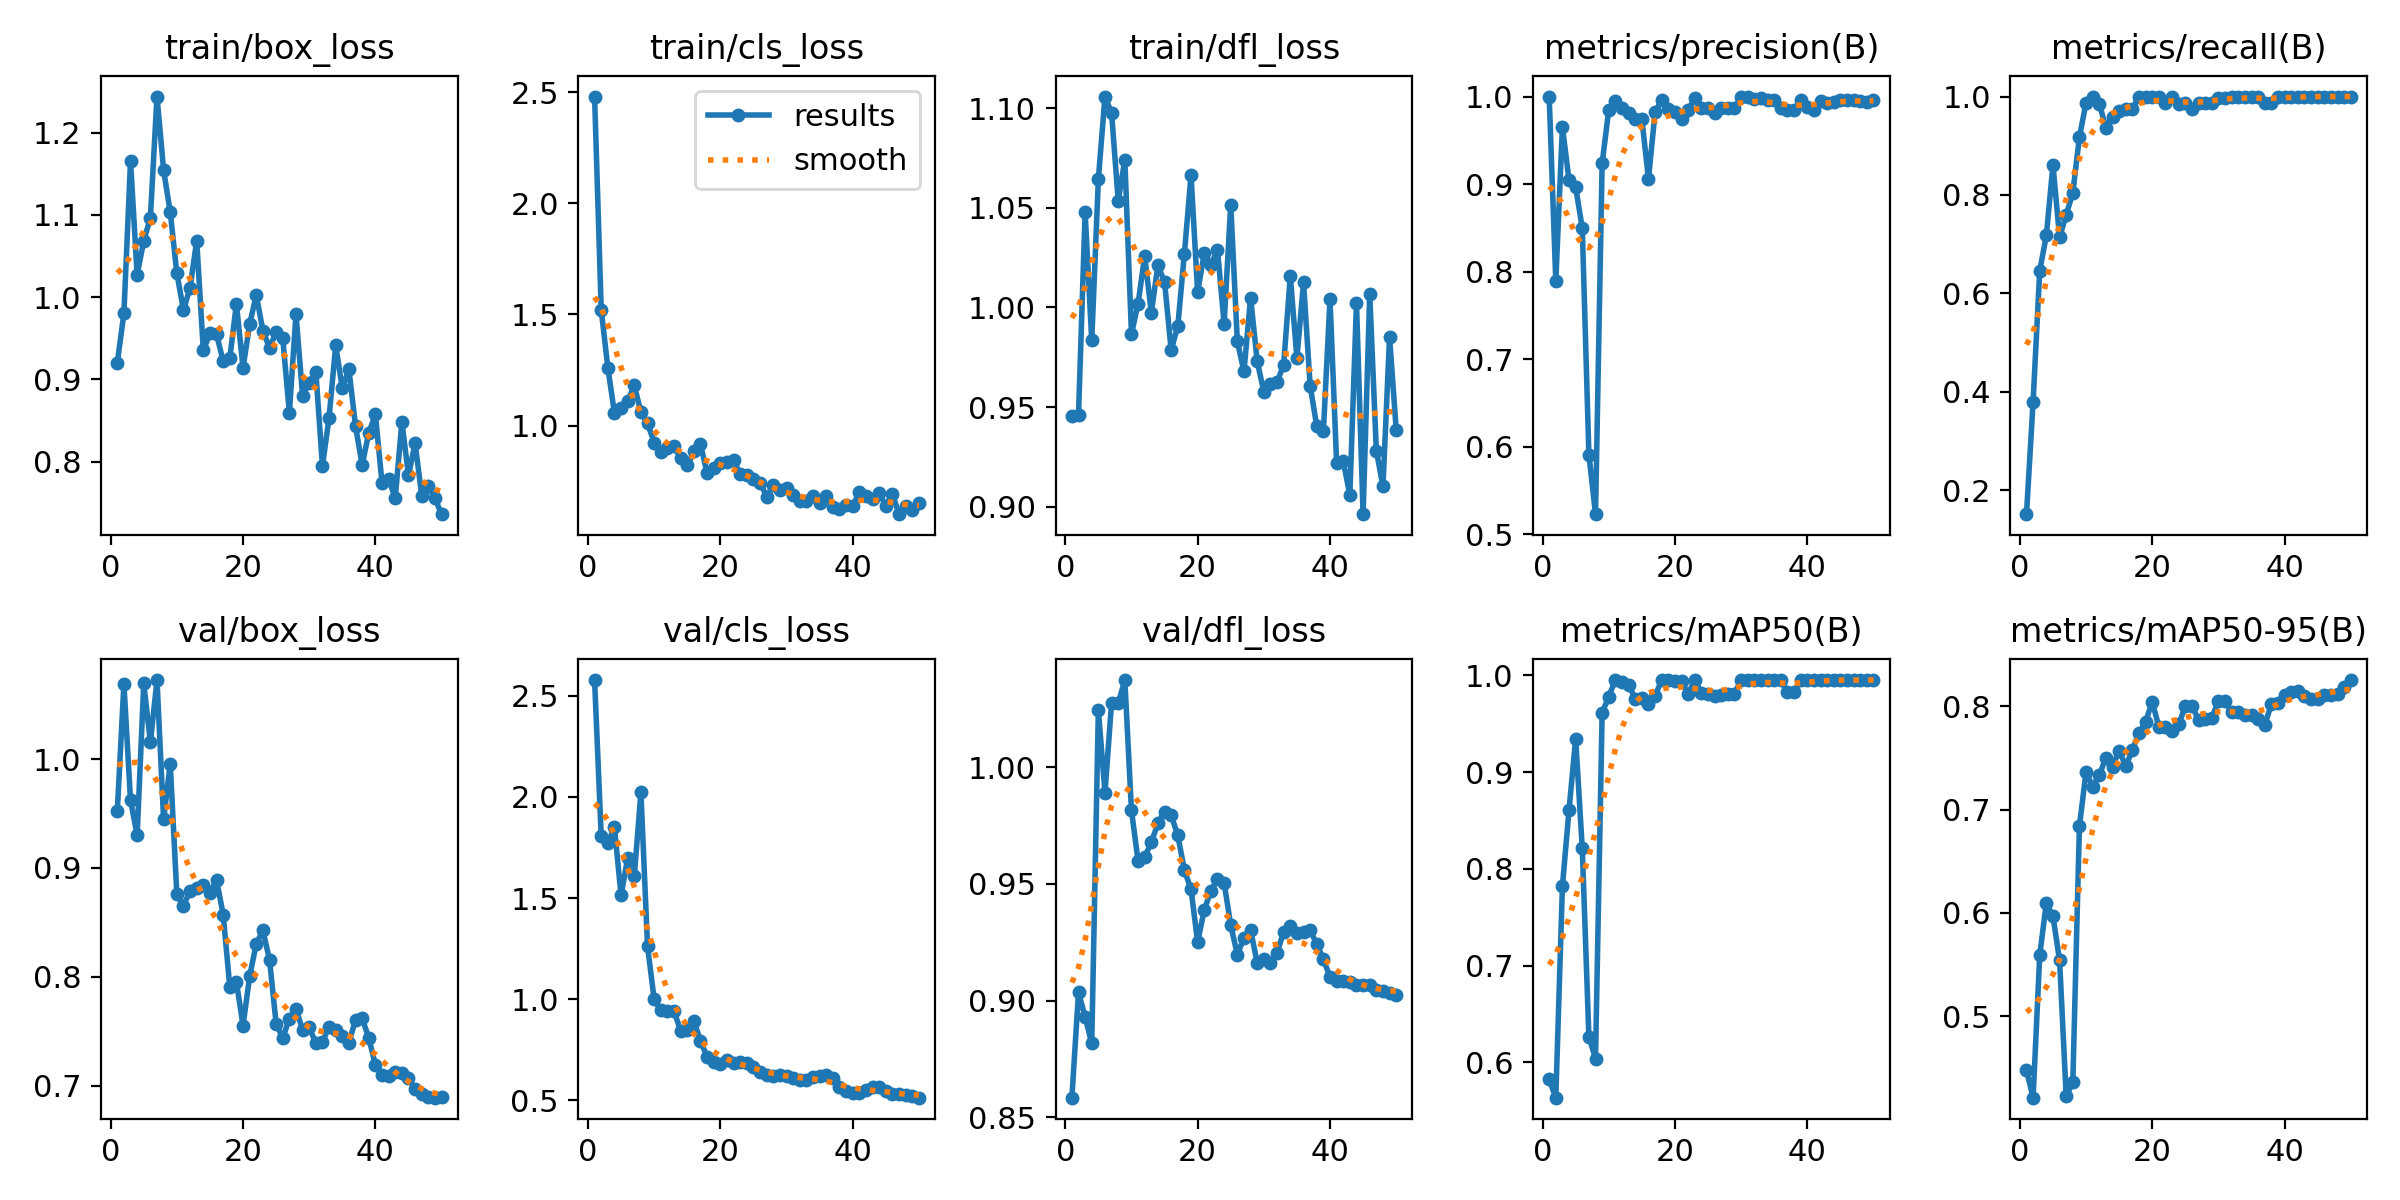

The data file committed next to this chart (first rows):
epoch, time, train/box_loss, train/cls_loss, train/dfl_loss, metrics/precision(B), metrics/recall(B), metrics/mAP50(B), metrics/mAP50-95(B), val/box_loss, val/cls_loss, val/dfl_loss, lr/pg0, lr/pg1, lr/pg2
1, 7.227, 0.9199, 2.482, 0.9454, 1, 0.1512, 0.5826, 0.4475, 0.952, 2.577, 0.8584, 0.00038, 0.00038, 0.00038
2, 14.02, 0.9802, 1.522, 0.9459, 0.7891, 0.3797, 0.5636, 0.4211, 1.069, 1.808, 0.9035, 0.0007646, 0.0007646, 0.0007646
3, 21.13, 1.165, 1.261, 1.048, 0.9651, 0.6456, 0.7823, 0.5589, 0.9623, 1.774, 0.8931, 0.001133, 0.001133, 0.001133
4, 28.14, 1.027, 1.056, 0.9834, 0.9043, 0.7177, 0.8609, 0.6098, 0.93, 1.849, 0.8816, 0.001486, 0.001486, 0.001486
5, 34.85, 1.068, 1.077, 1.064, 0.8966, 0.8608, 0.9342, 0.5966, 1.07, 1.513, 1.024, 0.001823, 0.001823, 0.001823
6, 41.67, 1.096, 1.11, 1.106, 0.8494, 0.7139, 0.8211, 0.5541, 1.015, 1.698, 0.9891, 0.001802, 0.001802, 0.001802
7, 48.47, 1.244, 1.181, 1.098, 0.5909, 0.7595, 0.6265, 0.4224, 1.073, 1.608, 1.028, 0.001762, 0.001762, 0.001762
8, 55.53, 1.154, 1.06, 1.054, 0.5228, 0.8045, 0.604, 0.4359, 0.9446, 2.022, 1.027, 0.001723, 0.001723, 0.001723
9, 62.52, 1.103, 1.011, 1.074, 0.9236, 0.9177, 0.961, 0.6842, 0.9956, 1.262, 1.037, 0.001683, 0.001683, 0.001683
10, 69.48, 1.029, 0.9234, 0.9866, 0.9848, 0.9873, 0.9779, 0.7366, 0.8757, 0.9999, 0.9815, 0.001644, 0.001644, 0.001644
11, 76.4, 0.9845, 0.8796, 1.002, 0.995, 1, 0.995, 0.722, 0.8654, 0.9459, 0.9598, 0.001604, 0.001604, 0.001604
12, 83.55, 1.011, 0.8967, 1.026, 0.9873, 0.9856, 0.9934, 0.7331, 0.879, 0.9416, 0.9615, 0.001564, 0.001564, 0.001564
13, 90.36, 1.069, 0.9089, 0.9974, 0.9807, 0.9367, 0.9902, 0.7503, 0.8819, 0.9409, 0.9678, 0.001525, 0.001525, 0.001525
14, 97.2, 0.9353, 0.8536, 1.021, 0.9743, 0.9591, 0.9756, 0.7415, 0.8844, 0.8446, 0.9759, 0.001485, 0.001485, 0.001485
15, 103.9, 0.9558, 0.8202, 1.013, 0.9746, 0.9706, 0.9767, 0.7571, 0.8772, 0.8476, 0.981, 0.001446, 0.001446, 0.001446
16, 110.7, 0.9546, 0.8846, 0.9787, 0.9059, 0.9749, 0.9704, 0.742, 0.889, 0.8945, 0.9794, 0.001406, 0.001406, 0.001406
17, 117.4, 0.9222, 0.9166, 0.9905, 0.982, 0.9747, 0.9787, 0.7577, 0.8572, 0.7938, 0.9708, 0.001366, 0.001366, 0.001366
18, 124.7, 0.9258, 0.7848, 1.027, 0.9966, 1, 0.995, 0.7742, 0.7907, 0.716, 0.9559, 0.001327, 0.001327, 0.001327
19, 131.8, 0.9918, 0.8076, 1.066, 0.9853, 1, 0.9948, 0.7849, 0.7954, 0.6885, 0.9477, 0.001287, 0.001287, 0.001287
20, 138.7, 0.914, 0.831, 1.008, 0.982, 1, 0.9938, 0.8046, 0.7552, 0.6811, 0.925, 0.001248, 0.001248, 0.001248
21, 145.5, 0.967, 0.8365, 1.027, 0.9739, 1, 0.9937, 0.78, 0.8004, 0.6989, 0.9389, 0.001208, 0.001208, 0.001208
22, 152.3, 1.003, 0.8432, 1.021, 0.9847, 0.9873, 0.9808, 0.7801, 0.8304, 0.6871, 0.947, 0.001168, 0.001168, 0.001168
23, 159.1, 0.9592, 0.7806, 1.029, 0.9981, 1, 0.995, 0.7763, 0.8426, 0.6876, 0.9522, 0.001129, 0.001129, 0.001129
24, 165.8, 0.9384, 0.7768, 0.9917, 0.9873, 0.9856, 0.9814, 0.7827, 0.8158, 0.6826, 0.9505, 0.001089, 0.001089, 0.001089
25, 172.4, 0.9571, 0.7601, 1.052, 0.9873, 0.9869, 0.9809, 0.7999, 0.757, 0.6649, 0.9323, 0.00105, 0.00105, 0.00105
26, 179.1, 0.9501, 0.7428, 0.983, 0.9812, 0.9747, 0.979, 0.8006, 0.7438, 0.6404, 0.9197, 0.00101, 0.00101, 0.00101
27, 185.8, 0.8595, 0.6792, 0.9678, 0.9872, 0.9873, 0.9792, 0.7864, 0.7616, 0.6258, 0.9269, 0.0009704, 0.0009704, 0.0009704
28, 192.9, 0.9793, 0.73, 1.005, 0.9865, 0.9873, 0.9801, 0.7873, 0.7704, 0.6203, 0.9303, 0.0009308, 0.0009308, 0.0009308
29, 199.6, 0.88, 0.7073, 0.9729, 0.9866, 0.9873, 0.981, 0.7885, 0.7514, 0.6276, 0.9161, 0.0008912, 0.0008912, 0.0008912
30, 206.3, 0.8961, 0.7204, 0.9577, 1, 0.998, 0.995, 0.8053, 0.7537, 0.6223, 0.9177, 0.0008516, 0.0008516, 0.0008516
31, 213, 0.9092, 0.6864, 0.9616, 1, 0.9967, 0.995, 0.8047, 0.7389, 0.6103, 0.9161, 0.000812, 0.000812, 0.000812
32, 219.8, 0.7947, 0.6604, 0.9624, 0.9973, 1, 0.995, 0.7941, 0.7402, 0.6005, 0.9205, 0.0007724, 0.0007724, 0.0007724
33, 226.5, 0.8537, 0.6604, 0.9713, 0.9979, 1, 0.995, 0.7942, 0.754, 0.5986, 0.9294, 0.0007328, 0.0007328, 0.0007328
34, 233, 0.9413, 0.6818, 1.016, 0.9966, 1, 0.995, 0.7911, 0.7515, 0.6135, 0.932, 0.0006932, 0.0006932, 0.0006932
35, 239.6, 0.8891, 0.6505, 0.9745, 0.9956, 1, 0.995, 0.7912, 0.7455, 0.6196, 0.9291, 0.0006536, 0.0006536, 0.0006536
36, 246.5, 0.912, 0.6804, 1.013, 0.9871, 1, 0.995, 0.7879, 0.7396, 0.6233, 0.9294, 0.000614, 0.000614, 0.000614
37, 253.6, 0.8429, 0.6316, 0.9607, 0.985, 0.9873, 0.9827, 0.7816, 0.7604, 0.6091, 0.9302, 0.0005744, 0.0005744, 0.0005744
38, 260.4, 0.796, 0.6254, 0.9404, 0.9844, 0.9873, 0.9827, 0.8023, 0.7619, 0.5681, 0.9241, 0.0005348, 0.0005348, 0.0005348
39, 267.1, 0.8351, 0.6431, 0.9379, 0.9966, 1, 0.995, 0.8031, 0.7437, 0.5484, 0.9177, 0.0004952, 0.0004952, 0.0004952
40, 274, 0.8574, 0.637, 1.004, 0.9875, 0.9997, 0.9949, 0.8106, 0.719, 0.5372, 0.9101, 0.0004556, 0.0004556, 0.0004556
41, 280.8, 0.774, 0.7005, 0.9219, 0.9841, 1, 0.9949, 0.8134, 0.7097, 0.537, 0.9086, 0.000416, 0.000416, 0.000416
42, 287.7, 0.779, 0.6808, 0.9228, 0.9951, 1, 0.995, 0.8153, 0.7093, 0.5508, 0.9082, 0.0003764, 0.0003764, 0.0003764
43, 294.4, 0.7556, 0.6694, 0.9058, 0.9927, 1, 0.995, 0.8104, 0.7126, 0.5651, 0.9078, 0.0003368, 0.0003368, 0.0003368
44, 301.4, 0.8484, 0.6961, 1.002, 0.9941, 1, 0.995, 0.8068, 0.7115, 0.5655, 0.9066, 0.0002972, 0.0002972, 0.0002972
45, 308.3, 0.7834, 0.6391, 0.8962, 0.9959, 1, 0.995, 0.807, 0.7071, 0.5476, 0.9068, 0.0002576, 0.0002576, 0.0002576
46, 315.2, 0.8224, 0.6927, 1.007, 0.9964, 1, 0.995, 0.8112, 0.6965, 0.5323, 0.9065, 0.000218, 0.000218, 0.000218
47, 322.5, 0.7588, 0.6006, 0.9282, 0.9957, 1, 0.995, 0.8106, 0.692, 0.5306, 0.9047, 0.0001784, 0.0001784, 0.0001784
48, 329.5, 0.7703, 0.6373, 0.9102, 0.9951, 1, 0.995, 0.8122, 0.6894, 0.5275, 0.904, 0.0001388, 0.0001388, 0.0001388
49, 336.8, 0.7553, 0.6217, 0.9851, 0.9943, 1, 0.995, 0.8184, 0.689, 0.5221, 0.9034, 9.92e-05, 9.92e-05, 9.92e-05
50, 343.9, 0.7362, 0.6513, 0.9387, 0.9955, 1, 0.995, 0.8254, 0.6893, 0.5135, 0.9022, 5.96e-05, 5.96e-05, 5.96e-05
